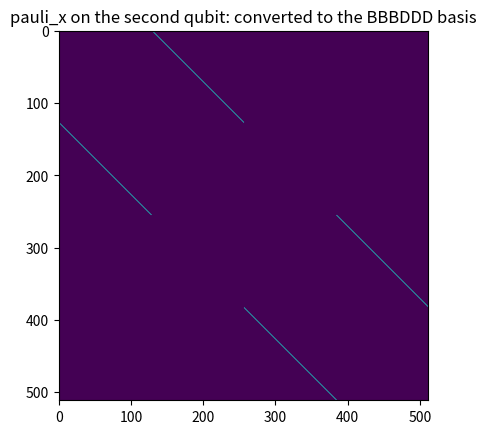

Recreate this plot in Python.
import numpy as np
import matplotlib.pyplot as plt


def comm_mat(m, n):
    # commutation matrix (code example from wikipedia):

    # determine permutation applied by K
    w = np.arange(m * n).reshape((m, n), order="F").T.ravel(order="F")

    # apply this permutation to the rows (i.e. to each column) of identity matrix and return result
    return np.eye(m * n)[w, :]

def multi_kron(*args):
    output = np.kron(args[0], args[1])
    if len(args) > 2:
        for i in range(2, len(args)):
            output = np.kron(output, args[i])
    return output


# my guess for the correct change of basis matrix for 3 links:
# basically converting BDBDBD to BBBDDD using 2 string swaps...
change_basis_left = multi_kron(np.eye(4), comm_mat(
    2,16), np.eye(4))@multi_kron(np.eye(2), comm_mat(2,4), np.eye(32))
change_basis_right = multi_kron(np.eye(2), comm_mat(4,2), np.eye(32))@multi_kron(np.eye(4), comm_mat(16,2), np.eye(4))


# test it:

pauli_x = np.array([[0,1], [1,0]])

# pauli_x on the second qubit:
X2 = multi_kron(np.eye(8),pauli_x, np.eye(32))
plt.imshow(X2)
plt.title("pauli_x on the second qubit in BDBDBD basis")
plt.show()


# convert:
X2_converted  = change_basis_left@X2@change_basis_right
plt.imshow(X2_converted)
plt.title("pauli_x on the second qubit: converted to the BBBDDD basis")
plt.show()


